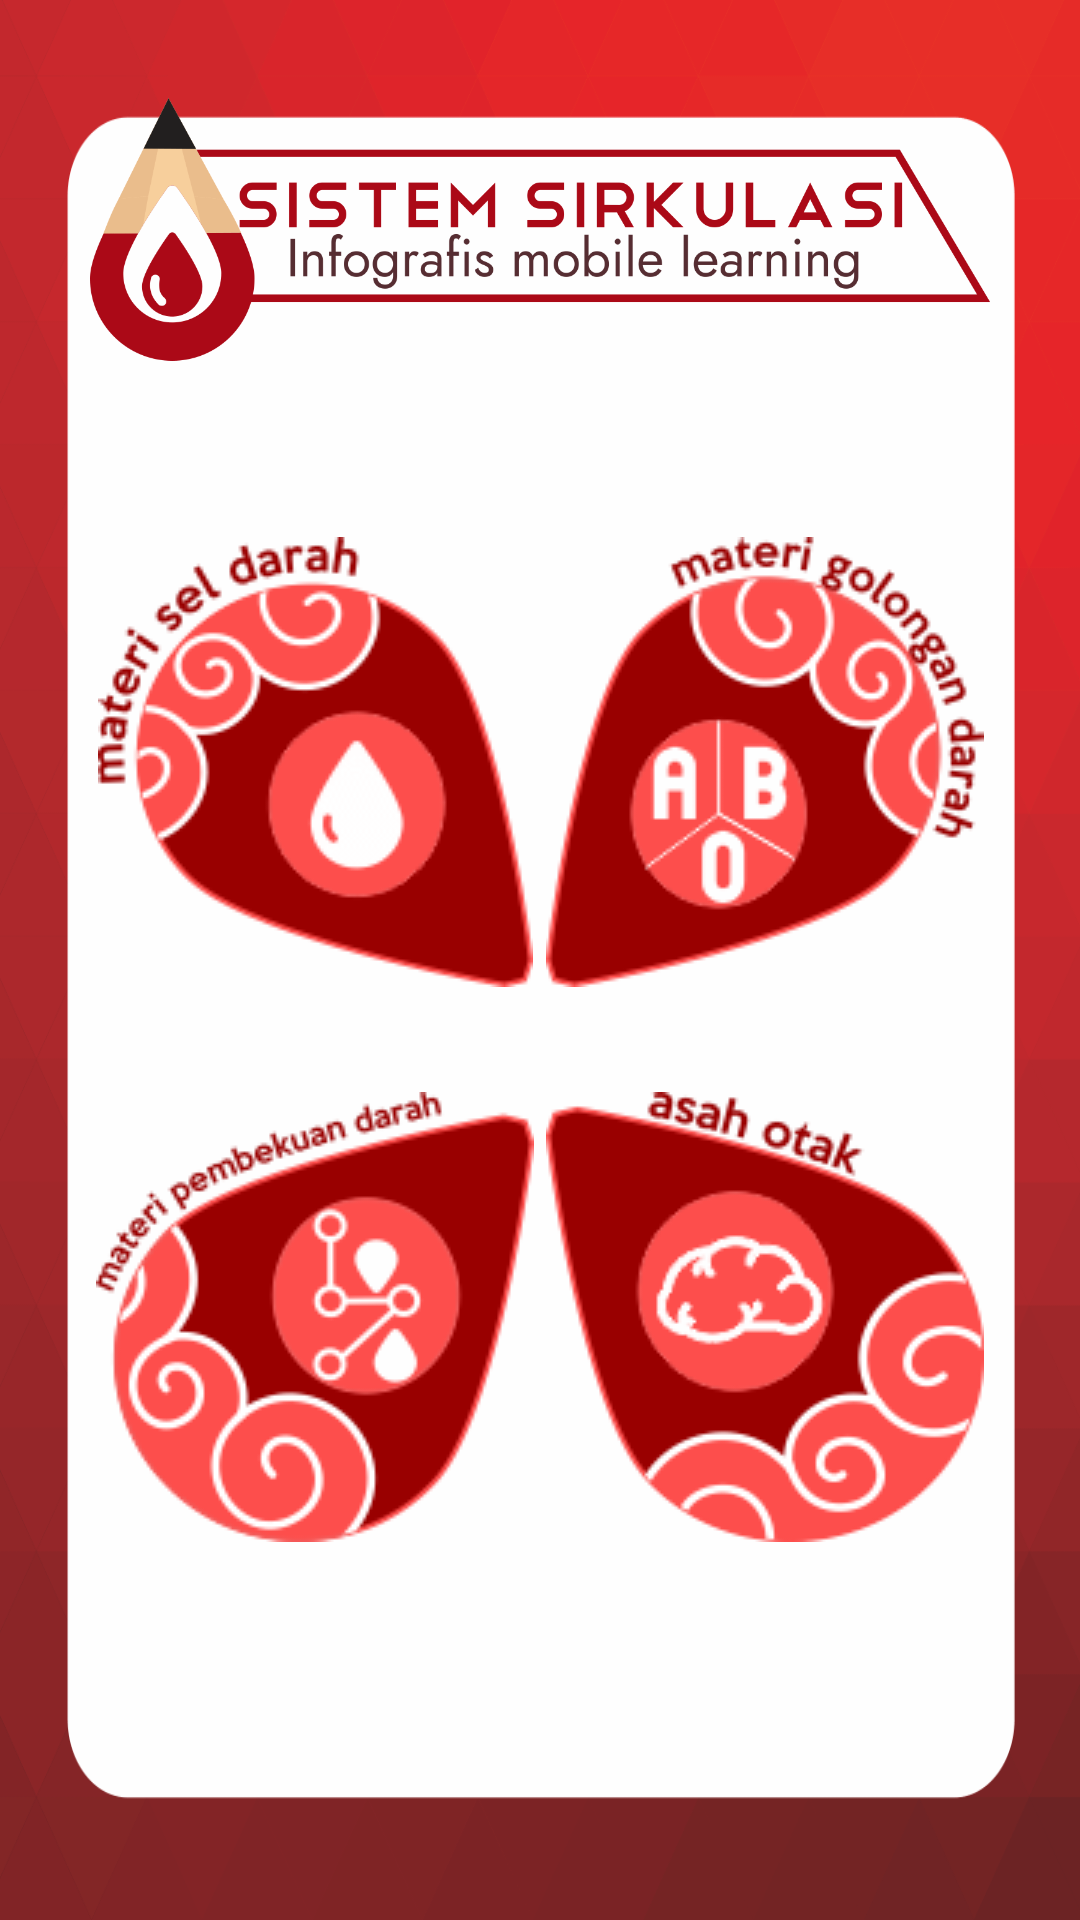

Layout XML and referenced resources for this Android screen:
<!-- AndroidManifest.xml: application theme Theme.AppCompat.NoActionBar -->
<!-- res/layout/activity_menu_materi.xml -->
<?xml version="1.0" encoding="utf-8"?>
<LinearLayout xmlns:android="http://schemas.android.com/apk/res/android"
    xmlns:app="http://schemas.android.com/apk/res-auto"
    xmlns:tools="http://schemas.android.com/tools"
    android:id="@+id/activity_menu_materi"
    android:layout_width="match_parent"
    android:layout_height="match_parent"
    android:background="@drawable/background3"
    android:orientation="vertical"
    tools:context="com.skirpsi.sirkulasiproject.MenuMateri"
    android:weightSum="1">

    <LinearLayout
        android:orientation="vertical"
        android:layout_width="300dp"
        android:layout_height="120dp"
        android:layout_gravity="center"
        android:layout_weight="0.29">

        <ImageView
            android:layout_width="match_parent"
            android:layout_height="153dp"
            app:srcCompat="@drawable/emblem0"
            android:id="@+id/imageView" />
    </LinearLayout>

    <LinearLayout
        android:orientation="horizontal"
        android:layout_gravity="center"
        android:layout_width="wrap_content"
        android:weightSum="1"
        android:layout_height="wrap_content">

        <ImageButton
            android:layout_width="150dp"
            android:layout_height="170dp"
            android:layout_gravity="bottom"
            app:srcCompat="@drawable/secondtombol4"
            android:id="@+id/imageButton4"
            android:background="@android:color/transparent" />

        <ImageButton
            android:layout_width="150dp"
            android:layout_height="170dp"
            android:layout_gravity="bottom"
            app:srcCompat="@drawable/secondtombol5"
            android:id="@+id/imageButton"
            android:background="@android:color/transparent" />
    </LinearLayout>

    <LinearLayout
        android:orientation="horizontal"
        android:layout_gravity="center"
        android:layout_width="wrap_content"
        android:layout_height="180dp"
        android:weightSum="1">

        <ImageButton
            android:layout_width="150dp"
            android:layout_height="200dp"
            android:layout_gravity="top"
            app:srcCompat="@drawable/secondtombol6"
            android:id="@+id/imageButton2"
            android:background="@android:color/transparent" />

        <ImageButton
            android:layout_width="150dp"
            android:layout_height="200dp"
            android:layout_gravity="top"
            app:srcCompat="@drawable/secondtombol7"
            android:id="@+id/imageButton3"
            android:background="@android:color/transparent" />

    </LinearLayout>

</LinearLayout>
<!-- resources referenced by this layout -->
<resources>
  <!-- drawable background3: png bitmap (drawable, 22922 bytes) -->
  <!-- drawable emblem0: png bitmap (drawable, 19930 bytes) -->
  <!-- drawable secondtombol4 (drawable) -->
  <?xml version="1.0" encoding="utf-8"?>
  <selector xmlns:android="http://schemas.android.com/apk/res/android">
      <item android:state_pressed="true" android:drawable="@drawable/pencet1c" />
      <item android:state_focused="true" android:drawable="@drawable/pencet1c" />
      <item android:drawable="@drawable/pencet1" />
  </selector>
  <!-- drawable secondtombol5 (drawable) -->
  <?xml version="1.0" encoding="utf-8"?>
  <selector xmlns:android="http://schemas.android.com/apk/res/android">
      <item android:state_pressed="true" android:drawable="@drawable/pencet2c" />
      <item android:state_focused="true" android:drawable="@drawable/pencet2c" />
      <item android:drawable="@drawable/pencet2" />
  </selector>
  <!-- drawable secondtombol6 (drawable) -->
  <?xml version="1.0" encoding="utf-8"?>
  <selector xmlns:android="http://schemas.android.com/apk/res/android">
      <item android:state_pressed="true" android:drawable="@drawable/pencet3c" />
      <item android:state_focused="true" android:drawable="@drawable/pencet3c" />
      <item android:drawable="@drawable/pencet3" />
  </selector>
  <!-- drawable secondtombol7 (drawable) -->
  <?xml version="1.0" encoding="utf-8"?>
  <selector xmlns:android="http://schemas.android.com/apk/res/android">
      <item android:state_pressed="true" android:drawable="@drawable/pencet4c" />
      <item android:state_focused="true" android:drawable="@drawable/pencet4c" />
      <item android:drawable="@drawable/pencet4" />
  </selector>
  <!-- drawable pencet1c: png bitmap (drawable, 17286 bytes) -->
  <!-- drawable pencet1: png bitmap (drawable, 5383 bytes) -->
  <!-- drawable pencet2c: png bitmap (drawable, 18716 bytes) -->
  <!-- drawable pencet2: png bitmap (drawable, 18777 bytes) -->
  <!-- drawable pencet3c: png bitmap (drawable, 19336 bytes) -->
  <!-- drawable pencet3: png bitmap (drawable, 19257 bytes) -->
  <!-- drawable pencet4c: png bitmap (drawable, 18243 bytes) -->
  <!-- drawable pencet4: png bitmap (drawable, 18256 bytes) -->
</resources>
